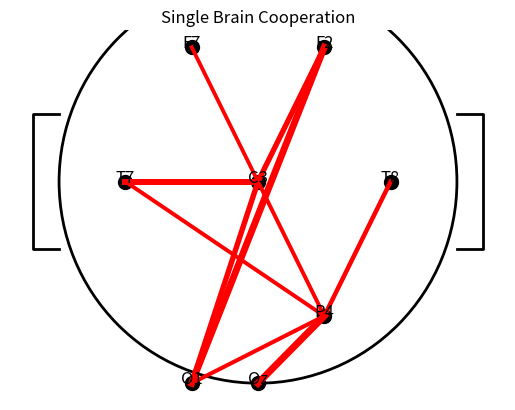
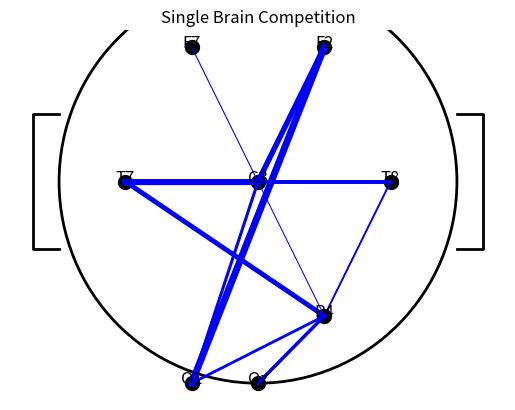
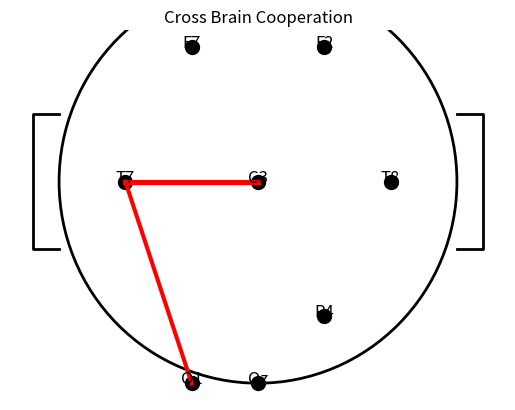
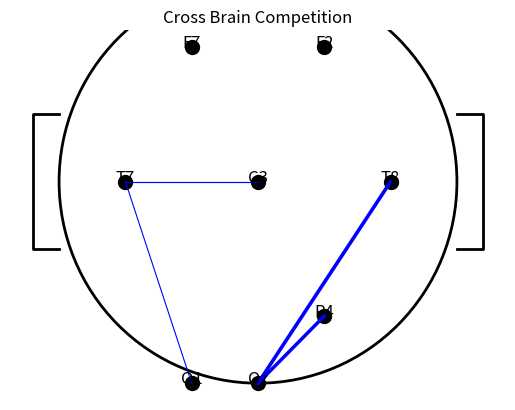

Generate these figures, in order, with matplotlib:
import matplotlib.pyplot as plt
import numpy as np

# 定义电极位置
electrode_positions = {
    'C3': [0, 0],
    'F7': [-0.5, 1],
    'P4': [0.5, -1],
    'Oz': [0, -1.5],
    'F2': [0.5, 1],
    'O1': [-0.5, -1.5],
    'T7': [-1, 0],
    'T8': [1, 0]
}

# 定义连接关系和强度数据
connections_single = [
    ('C3', 'F7', 0.55, 0.20, 0.16, 0.48),
    ('P4', 'Oz', 1.00, 0.48, 0.49, 0.33),
    ('F2', 'O1', 0.98, 0.31, 1.00, 0.61),
    ('C3', 'O1', 0.78, 0.05, 0.44, 0.56),
    ('P4', 'O1', 0.59, 0.19, 0.41, 0.32),
    ('C3', 'F2', 0.77, 0.16, 0.79, 0.41),
    ('T7', 'C3', 0.86, 0.04, 0.85, 0.41),
    ('P4', 'C3', 0.57, 0.08, 0.15, 0.30),
    ('T7', 'P4', 0.57, 0.50, 0.28, 0.49),
    ('T8', 'P4', 0.65, 0.13, 0.28, 0.30),
    ('F2', 'C3', 0.55, 0.22, 0.22, 0.31),
    ('T7', 'C3', 0.53, 0.16, 0.75, 0.27),
    ('Oz', 'P4', 0.63, 0.42, 0.40, 0.36),
    ('T8', 'C3', 0.00, 0.00, 0.57, 0.48),
    ('P4', 'T7', 0.00, 0.00, 0.70, 0.65)
]

connections_cross = [
    ('O1', 'T7', 0.59, 0.02, 0.16, 0.08),
    ('C3', 'T7', 0.74, 0.05, 0.17, 0.09),
    ('T8', 'Oz', 0.00, 0.00, 0.52, 0.15),
    ('Oz', 'P4', 0.00, 0.00, 0.50, 0.07)
]

def plot_connections(ax, connections, condition):
    for (elec1, elec2, signif_coop, strength_coop, signif_comp, strength_comp) in connections:
        pos1 = electrode_positions[elec1]
        pos2 = electrode_positions[elec2]
        if condition == 'cooperation':
            color = 'blue' if '↑' in str(strength_coop) else 'red'
            lw = signif_coop * 5  # 根据显著值调整线条粗细
        elif condition == 'competition':
            color = 'red' if '↑' in str(strength_comp) else 'blue'
            lw = signif_comp * 5  # 根据显著值调整线条粗细
        ax.plot([pos1[0], pos2[0]], [pos1[1], pos2[1]], color=color, lw=lw)

def plot_head_outline(ax):
    circle = plt.Circle((0, 0), 1.5, color='black', fill=False, lw=2)
    ax.add_artist(circle)
    ears = np.array([[-1.5, 0.5], [-1.7, 0.5], [-1.7, -0.5], [-1.5, -0.5], 
                     [1.5, 0.5], [1.7, 0.5], [1.7, -0.5], [1.5, -0.5]])
    ax.plot(ears[:4, 0], ears[:4, 1], color='black', lw=2)
    ax.plot(ears[4:, 0], ears[4:, 1], color='black', lw=2)

# 绘制单脑合作图
fig, ax = plt.subplots()
for name, pos in electrode_positions.items():
    ax.scatter(pos[0], pos[1], s=100, c='black')
    ax.text(pos[0], pos[1], name, fontsize=12, ha='center')
plot_connections(ax, connections_single, 'cooperation')
plot_head_outline(ax)
ax.set_title('Single Brain Cooperation')
plt.axis('off')

# 绘制单脑对抗图
fig, ax = plt.subplots()
for name, pos in electrode_positions.items():
    ax.scatter(pos[0], pos[1], s=100, c='black')
    ax.text(pos[0], pos[1], name, fontsize=12, ha='center')
plot_connections(ax, connections_single, 'competition')
plot_head_outline(ax)
ax.set_title('Single Brain Competition')
plt.axis('off')

# 绘制跨脑合作图
fig, ax = plt.subplots()
for name, pos in electrode_positions.items():
    ax.scatter(pos[0], pos[1], s=100, c='black')
    ax.text(pos[0], pos[1], name, fontsize=12, ha='center')
plot_connections(ax, connections_cross, 'cooperation')
plot_head_outline(ax)
ax.set_title('Cross Brain Cooperation')
plt.axis('off')

# 绘制跨脑对抗图
fig, ax = plt.subplots()
for name, pos in electrode_positions.items():
    ax.scatter(pos[0], pos[1], s=100, c='black')
    ax.text(pos[0], pos[1], name, fontsize=12, ha='center')
plot_connections(ax, connections_cross, 'competition')
plot_head_outline(ax)
ax.set_title('Cross Brain Competition')
plt.axis('off')

plt.show()
